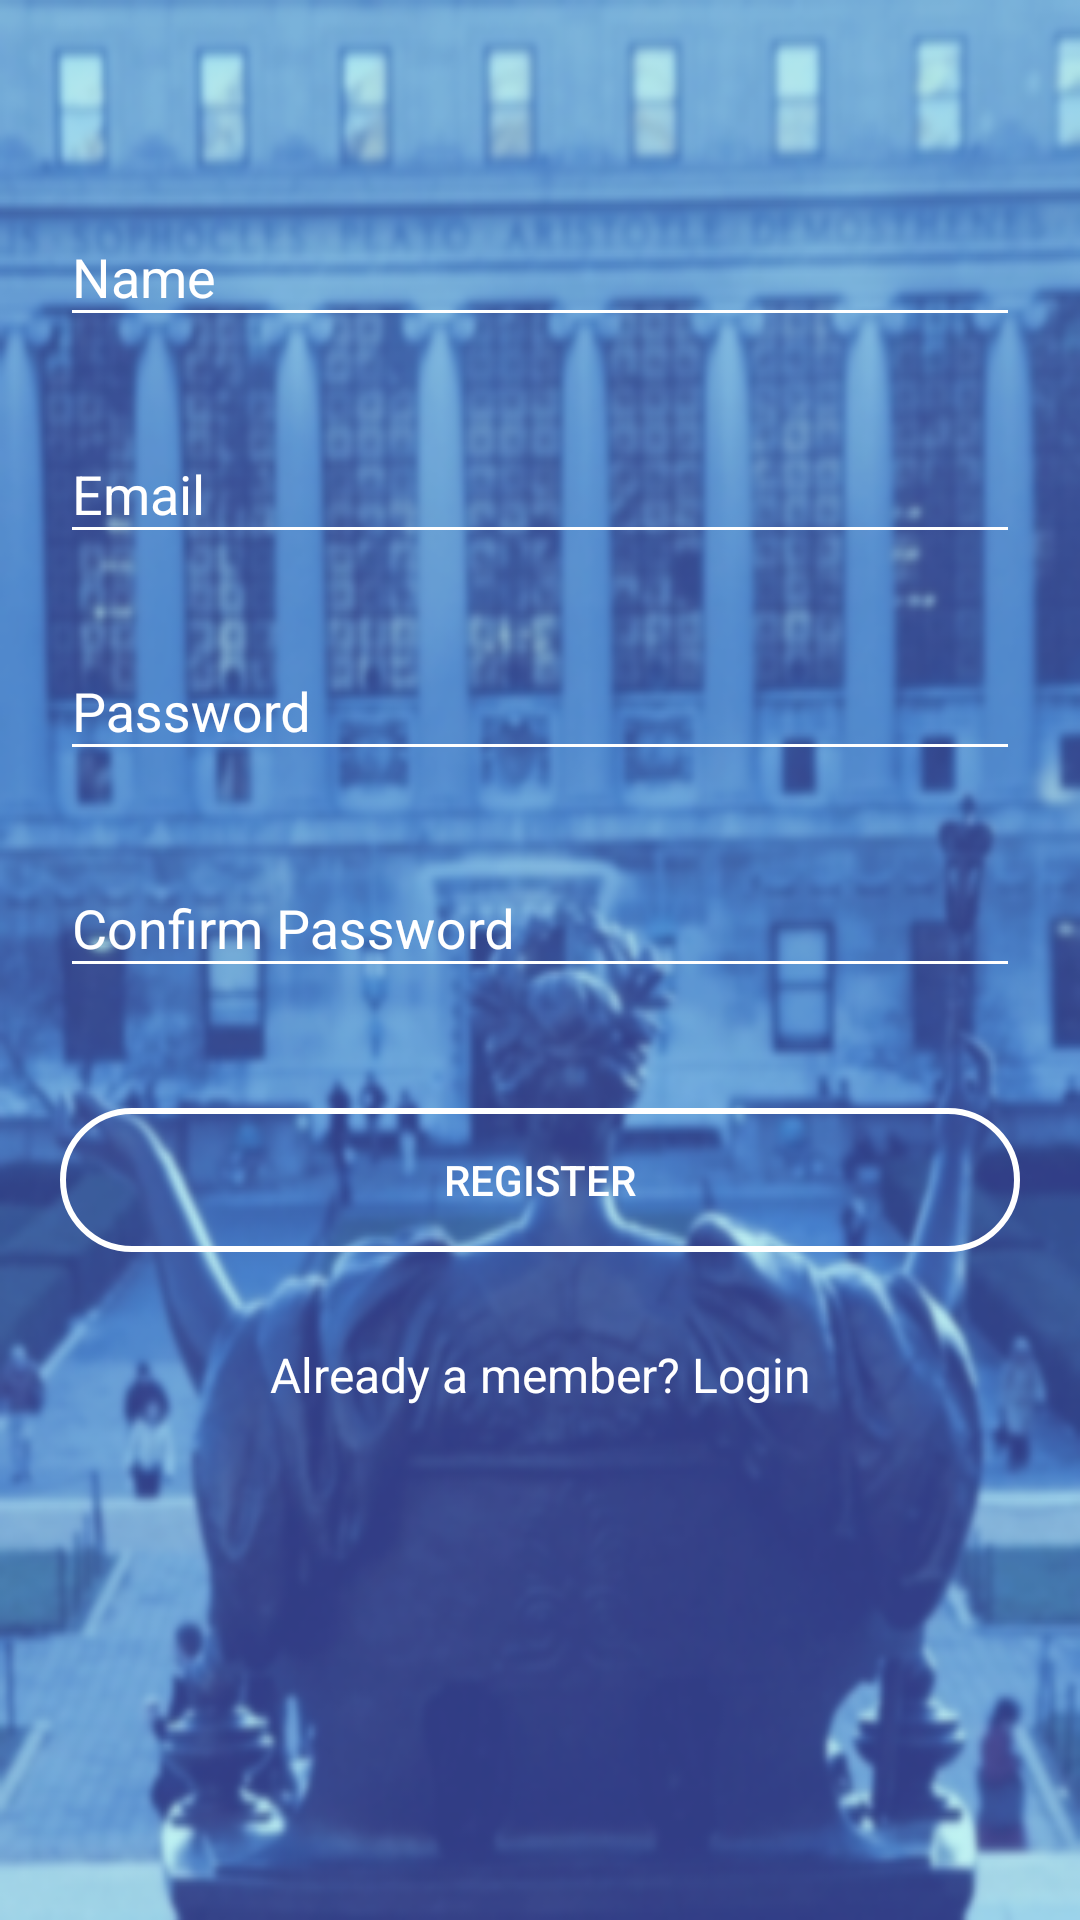

Layout XML and referenced resources for this Android screen:
<!-- AndroidManifest.xml: application theme AppTheme -->
<!-- res/layout/activity_register.xml -->
<?xml version="1.0" encoding="utf-8"?>
<android.support.v4.widget.NestedScrollView xmlns:android="http://schemas.android.com/apk/res/android"
    xmlns:tools="http://schemas.android.com/tools"
    android:id="@+id/nestedScrollView"
    android:layout_width="match_parent"
    android:layout_height="match_parent"
    android:background="@drawable/columbia"
    android:paddingBottom="20dp"
    android:paddingLeft="20dp"
    android:paddingRight="20dp"
    android:paddingTop="20dp"
    tools:context=".activities.LoginActivity">

    <android.support.v7.widget.LinearLayoutCompat
        android:layout_width="match_parent"
        android:layout_height="match_parent"
        android:orientation="vertical">


        <android.support.design.widget.TextInputLayout
            android:id="@+id/textInputLayoutName"
            android:layout_width="match_parent"
            android:layout_height="wrap_content"
            android:layout_marginTop="40dp">

            <android.support.design.widget.TextInputEditText
                android:id="@+id/textInputEditTextName"
                android:layout_width="match_parent"
                android:layout_height="wrap_content"
                android:textColor="@color/colorAccent"
                android:hint="@string/hint_name"
                android:inputType="text"
                android:maxLines="1" />
        </android.support.design.widget.TextInputLayout>

        <android.support.design.widget.TextInputLayout
            android:id="@+id/textInputLayoutEmail"
            android:layout_width="match_parent"
            android:layout_height="wrap_content"
            android:layout_marginTop="20dp">

            <android.support.design.widget.TextInputEditText
                android:id="@+id/textInputEditTextEmail"
                android:layout_width="match_parent"
                android:layout_height="wrap_content"
                android:textColor="@color/colorAccent"
                android:hint="@string/hint_email"
                android:inputType="text"
                android:maxLines="1" />
        </android.support.design.widget.TextInputLayout>

        <android.support.design.widget.TextInputLayout
            android:id="@+id/textInputLayoutPassword"
            android:layout_width="match_parent"
            android:layout_height="wrap_content"
            android:layout_marginTop="20dp">

            <android.support.design.widget.TextInputEditText
                android:id="@+id/textInputEditTextPassword"
                android:layout_width="match_parent"
                android:layout_height="wrap_content"
                android:textColor="@color/colorAccent"
                android:hint="@string/hint_password"
                android:inputType="textPassword"
                android:maxLines="1" />
        </android.support.design.widget.TextInputLayout>

        <android.support.design.widget.TextInputLayout
            android:id="@+id/textInputLayoutConfirmPassword"
            android:layout_width="match_parent"
            android:layout_height="wrap_content"
            android:layout_marginTop="20dp">

            <android.support.design.widget.TextInputEditText
                android:id="@+id/textInputEditTextConfirmPassword"
                android:layout_width="match_parent"
                android:layout_height="wrap_content"
                android:textColor="@color/colorAccent"
                android:hint="@string/hint_confirm_password"
                android:inputType="textPassword"
                android:maxLines="1" />
        </android.support.design.widget.TextInputLayout>

        <android.support.v7.widget.AppCompatButton
            android:id="@+id/appCompatButtonRegister"
            android:layout_width="match_parent"
            android:layout_height="wrap_content"
            android:layout_marginTop="40dp"
            android:textColor="@color/colorAccent"
            android:background="@drawable/btn_rounded"
            android:text="@string/text_register" />

        <android.support.v7.widget.AppCompatTextView
            android:id="@+id/appCompatTextViewLoginLink"
            android:layout_width="fill_parent"
            android:layout_height="wrap_content"
            android:layout_marginTop="30dp"
            android:gravity="center"
            android:textColor="@color/colorText"
            android:text="Already a member? Login"
            android:textSize="16dp" />
    </android.support.v7.widget.LinearLayoutCompat>
</android.support.v4.widget.NestedScrollView>
<!-- resources referenced by this layout -->
<resources>
  <color name="colorAccent">#FFFFFF</color>
  <color name="colorText">#FFFFFF</color>
  <!-- drawable btn_rounded (drawable) -->
  <?xml version="1.0" encoding="utf-8"?>
  <selector xmlns:android="http://schemas.android.com/apk/res/android">
      <item>
          <shape xmlns:android="http://schemas.android.com/apk/res/android"
              android:shape="rectangle">
              
              <solid android:color="@color/colorTransparent" />
              
              <stroke android:width="2dp" android:color="@color/colorAccent" />
              <corners android:radius="30dp"/>
          </shape>
      </item>
  </selector>
  <!-- drawable columbia: png bitmap (drawable, 166626 bytes) -->
  <string name="hint_confirm_password">Confirm Password</string>
  <string name="hint_email">Email</string>
  <string name="hint_name">Name</string>
  <string name="hint_password">Password</string>
  <string name="text_register">Register</string>
  <style name="AppTheme" parent="Theme.AppCompat.Light.DarkActionBar">
          
          <item name="colorPrimary">@color/colorPrimary</item>
          <item name="colorPrimaryDark">@color/colorPrimaryDark</item>
          <item name="colorAccent">@color/colorAccent</item>
          <item name="android:textColor">@color/colorFragText</item>
          <item name="android:textColorHint">@color/colorText</item>
          <item name="colorControlNormal">@color/colorText</item>
          <item name="colorControlActivated">@color/colorText</item>
      </style>
  <color name="colorTransparent">#00000000</color>
  <color name="colorPrimary">#1da1f2</color>
  <color name="colorPrimaryDark">#f1f1f1</color>
  <color name="colorFragText">#080808</color>
</resources>
